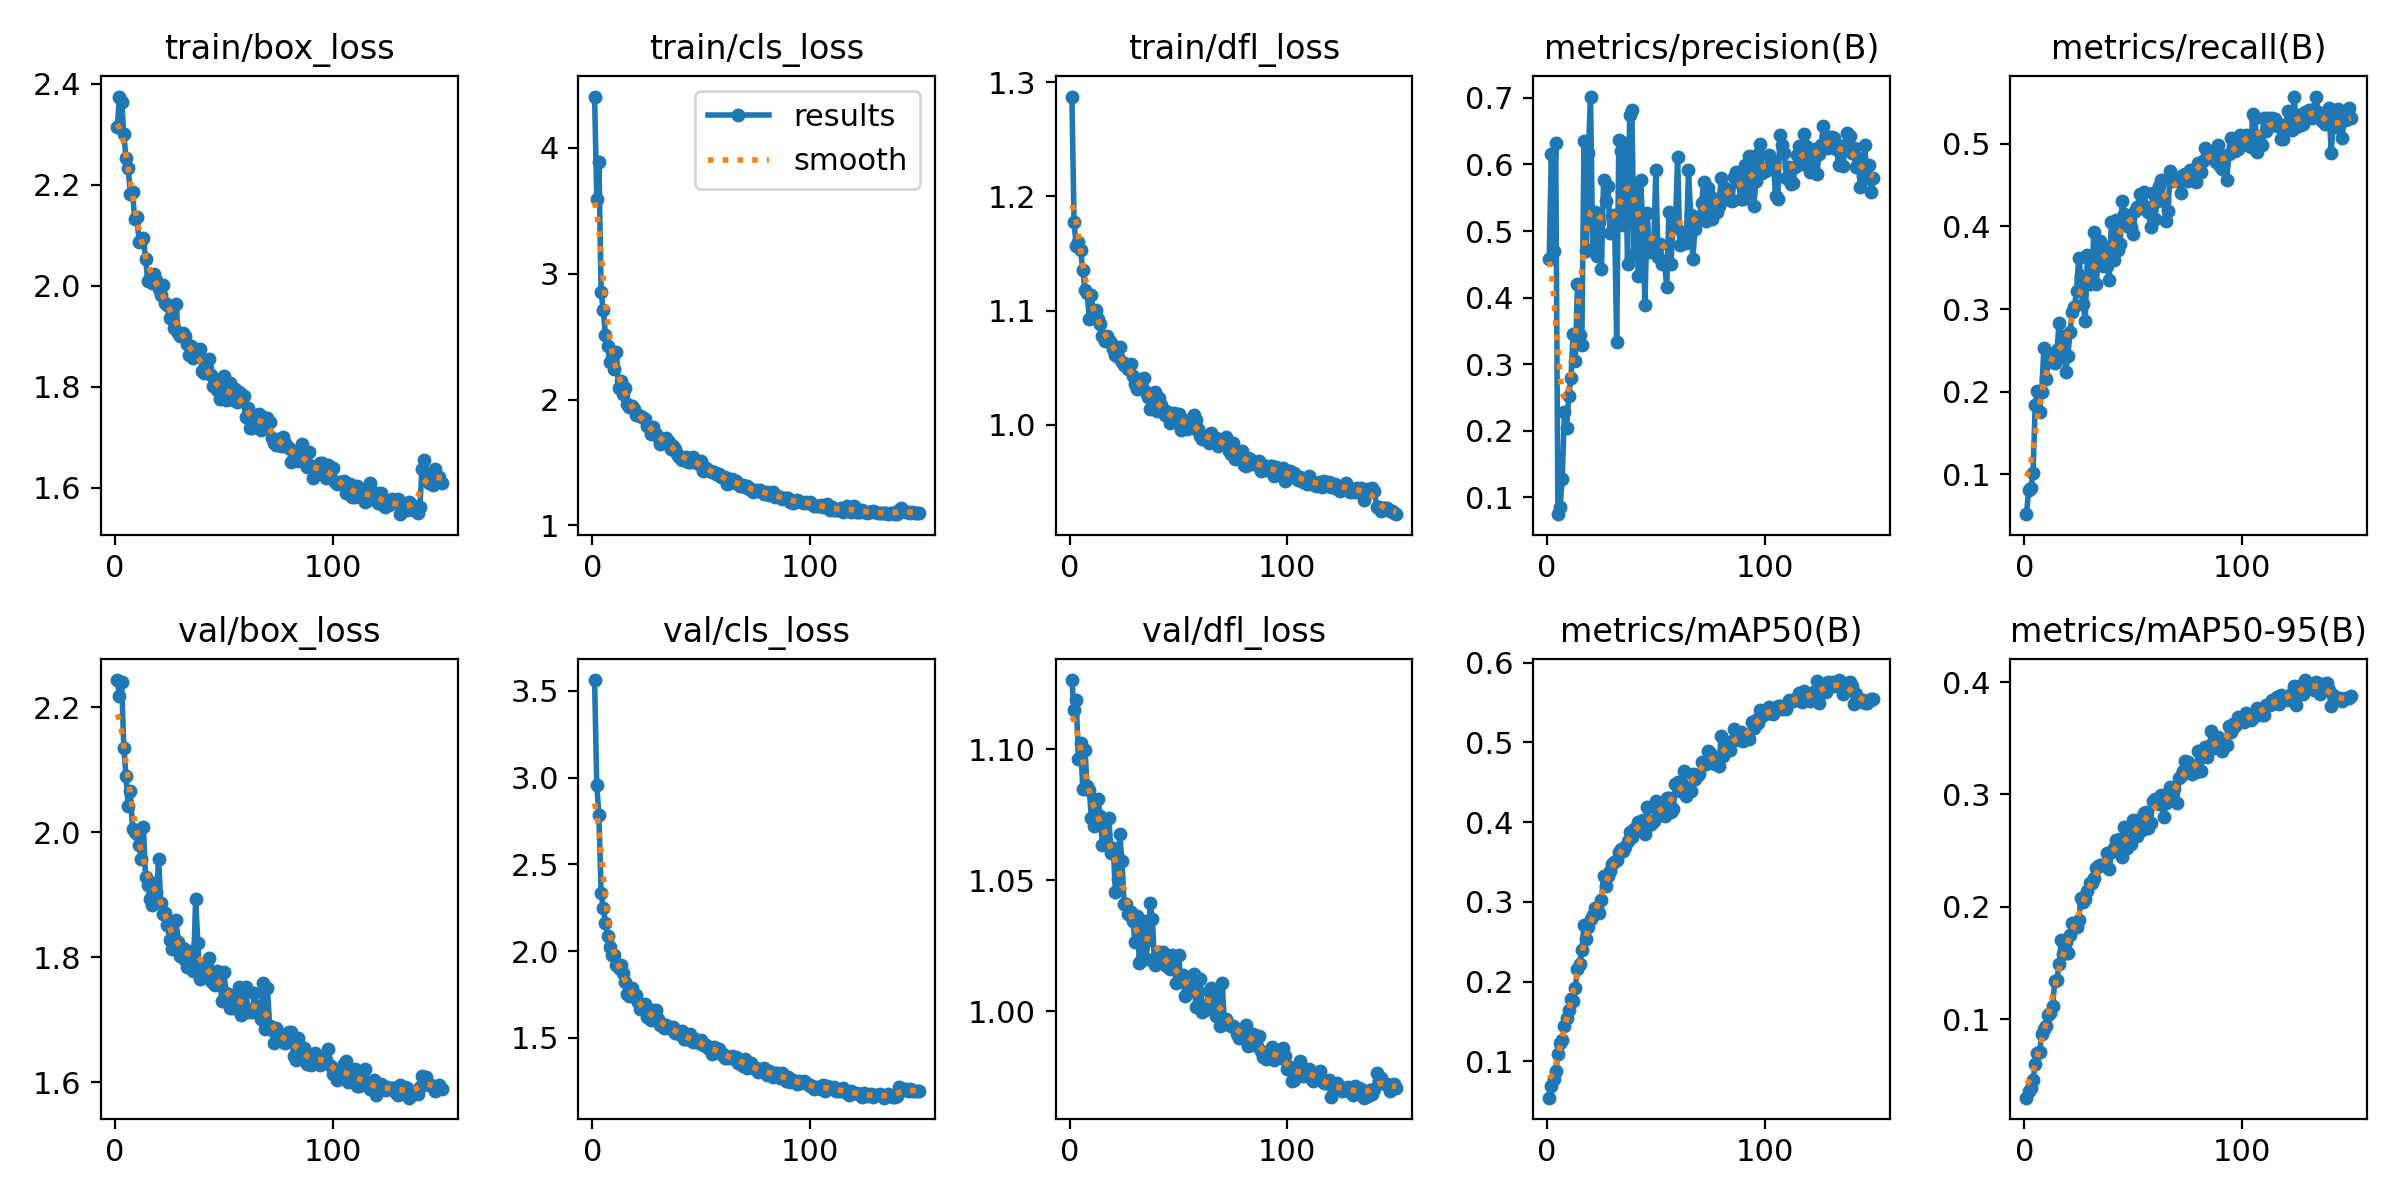

Source data for this figure (header and first rows):
epoch, time, train/box_loss, train/cls_loss, train/dfl_loss, metrics/precision(B), metrics/recall(B), metrics/mAP50(B), metrics/mAP50-95(B), val/box_loss, val/cls_loss, val/dfl_loss, lr/pg0, lr/pg1, lr/pg2
1, 65.61, 2.315, 4.407, 1.287, 0.4582, 0.05202, 0.05454, 0.03034, 2.243, 3.562, 1.126, 0.0001956, 0.0001956, 0.0001956
2, 125.4, 2.375, 3.592, 1.177, 0.6153, 0.08142, 0.06894, 0.03628, 2.217, 2.956, 1.115, 0.0003916, 0.0003916, 0.0003916
3, 185.3, 2.365, 3.884, 1.157, 0.47, 0.08361, 0.07736, 0.03916, 2.24, 2.784, 1.119, 0.0005874, 0.0005874, 0.0005874
4, 247.4, 2.301, 2.85, 1.16, 0.6325, 0.1013, 0.08745, 0.04564, 2.135, 2.333, 1.096, 0.0005874, 0.0005874, 0.0005874
5, 308.5, 2.254, 2.708, 1.153, 0.07482, 0.1839, 0.1087, 0.0605, 2.09, 2.248, 1.102, 0.000587, 0.000587, 0.000587
6, 371.8, 2.234, 2.514, 1.136, 0.08487, 0.2015, 0.1228, 0.07008, 2.041, 2.162, 1.085, 0.0005864, 0.0005864, 0.0005864
7, 434.8, 2.183, 2.424, 1.118, 0.1282, 0.1751, 0.1265, 0.07117, 2.066, 2.089, 1.1, 0.0005857, 0.0005857, 0.0005857
8, 497.6, 2.185, 2.301, 1.115, 0.2287, 0.1999, 0.145, 0.08671, 2.005, 2.026, 1.086, 0.0005849, 0.0005849, 0.0005849
9, 560.1, 2.132, 2.324, 1.092, 0.2049, 0.2531, 0.1543, 0.09175, 2.001, 1.979, 1.084, 0.0005839, 0.0005839, 0.0005839
10, 621.2, 2.137, 2.242, 1.114, 0.2529, 0.216, 0.1648, 0.09439, 1.997, 1.978, 1.074, 0.0005828, 0.0005828, 0.0005828
11, 684.3, 2.087, 2.376, 1.094, 0.2798, 0.2364, 0.1785, 0.1042, 1.98, 1.922, 1.071, 0.0005816, 0.0005816, 0.0005816
12, 746.5, 2.09, 2.093, 1.101, 0.345, 0.244, 0.1763, 0.1055, 1.957, 1.905, 1.075, 0.0005803, 0.0005803, 0.0005803
13, 808.1, 2.096, 2.146, 1.093, 0.3047, 0.2443, 0.1918, 0.1116, 2.008, 1.92, 1.081, 0.0005789, 0.0005789, 0.0005789
14, 870.1, 2.054, 2.047, 1.088, 0.4203, 0.2342, 0.2164, 0.1344, 1.928, 1.871, 1.074, 0.0005773, 0.0005773, 0.0005773
15, 930.7, 2.011, 2.088, 1.078, 0.3447, 0.251, 0.2222, 0.1353, 1.915, 1.822, 1.063, 0.0005756, 0.0005756, 0.0005756
16, 992, 2.016, 1.965, 1.074, 0.3288, 0.283, 0.2392, 0.1493, 1.893, 1.754, 1.072, 0.0005738, 0.0005738, 0.0005738
17, 1055, 2.005, 1.937, 1.078, 0.6345, 0.2435, 0.2706, 0.1704, 1.884, 1.739, 1.063, 0.0005718, 0.0005718, 0.0005718
18, 1116, 2.024, 1.95, 1.075, 0.4698, 0.2674, 0.2531, 0.1583, 1.918, 1.787, 1.074, 0.0005697, 0.0005697, 0.0005697
19, 1178, 2.012, 1.922, 1.072, 0.6178, 0.224, 0.2686, 0.1685, 1.904, 1.735, 1.06, 0.0005676, 0.0005676, 0.0005676
20, 1239, 1.994, 1.877, 1.066, 0.702, 0.243, 0.2791, 0.1587, 1.957, 1.746, 1.062, 0.0005653, 0.0005653, 0.0005653
21, 1300, 1.983, 1.877, 1.061, 0.4729, 0.2718, 0.2833, 0.175, 1.886, 1.704, 1.045, 0.0005628, 0.0005628, 0.0005628
22, 1361, 2.003, 1.868, 1.06, 0.5293, 0.2964, 0.2922, 0.1857, 1.87, 1.664, 1.05, 0.0005603, 0.0005603, 0.0005603
23, 1423, 1.967, 1.863, 1.068, 0.4633, 0.3019, 0.2924, 0.1835, 1.872, 1.682, 1.068, 0.0005576, 0.0005576, 0.0005576
24, 1486, 1.962, 1.849, 1.055, 0.5141, 0.3223, 0.2856, 0.1823, 1.851, 1.692, 1.057, 0.0005549, 0.0005549, 0.0005549
25, 1548, 1.936, 1.793, 1.052, 0.4427, 0.362, 0.3026, 0.1885, 1.828, 1.622, 1.041, 0.000552, 0.000552, 0.000552
26, 1608, 1.951, 1.779, 1.054, 0.5769, 0.3394, 0.3327, 0.2083, 1.814, 1.615, 1.041, 0.000549, 0.000549, 0.000549
27, 1669, 1.916, 1.73, 1.049, 0.5446, 0.3055, 0.3202, 0.2046, 1.83, 1.605, 1.037, 0.0005459, 0.0005459, 0.0005459
28, 1730, 1.964, 1.782, 1.054, 0.5679, 0.286, 0.3324, 0.2074, 1.859, 1.662, 1.038, 0.0005427, 0.0005427, 0.0005427
29, 1792, 1.906, 1.726, 1.042, 0.4969, 0.3651, 0.3386, 0.2143, 1.825, 1.659, 1.034, 0.0005394, 0.0005394, 0.0005394
30, 1853, 1.901, 1.699, 1.036, 0.5219, 0.3301, 0.3479, 0.221, 1.802, 1.607, 1.027, 0.0005359, 0.0005359, 0.0005359
31, 1914, 1.907, 1.649, 1.032, 0.5236, 0.3433, 0.3495, 0.2212, 1.815, 1.575, 1.036, 0.0005324, 0.0005324, 0.0005324
32, 1975, 1.9, 1.651, 1.038, 0.3339, 0.3926, 0.352, 0.2255, 1.795, 1.578, 1.019, 0.0005288, 0.0005288, 0.0005288
33, 2036, 1.886, 1.683, 1.033, 0.6367, 0.3299, 0.3621, 0.2346, 1.784, 1.559, 1.021, 0.000525, 0.000525, 0.000525
34, 2096, 1.864, 1.693, 1.041, 0.6195, 0.363, 0.3665, 0.2364, 1.809, 1.571, 1.035, 0.0005212, 0.0005212, 0.0005212
35, 2158, 1.882, 1.664, 1.029, 0.5094, 0.3821, 0.3632, 0.2369, 1.789, 1.56, 1.02, 0.0005173, 0.0005173, 0.0005173
36, 2220, 1.858, 1.611, 1.024, 0.6328, 0.3519, 0.3689, 0.2369, 1.779, 1.552, 1.027, 0.0005132, 0.0005132, 0.0005132
37, 2282, 1.861, 1.632, 1.014, 0.4503, 0.3754, 0.3765, 0.2384, 1.893, 1.56, 1.041, 0.0005091, 0.0005091, 0.0005091
38, 2343, 1.862, 1.609, 1.027, 0.6745, 0.3523, 0.388, 0.2483, 1.824, 1.526, 1.035, 0.0005049, 0.0005049, 0.0005049
39, 2404, 1.875, 1.571, 1.029, 0.6823, 0.3346, 0.3816, 0.2341, 1.765, 1.537, 1.018, 0.0005006, 0.0005006, 0.0005006
40, 2465, 1.832, 1.544, 1.012, 0.4651, 0.4047, 0.3915, 0.2485, 1.774, 1.525, 1.021, 0.0004962, 0.0004962, 0.0004962
41, 2525, 1.827, 1.522, 1.023, 0.5618, 0.3598, 0.3921, 0.2527, 1.782, 1.538, 1.022, 0.0004917, 0.0004917, 0.0004917
42, 2586, 1.837, 1.539, 1.017, 0.4322, 0.4082, 0.4003, 0.2594, 1.786, 1.493, 1.022, 0.0004871, 0.0004871, 0.0004871
43, 2647, 1.855, 1.54, 1.014, 0.5769, 0.3708, 0.399, 0.2592, 1.799, 1.493, 1.023, 0.0004825, 0.0004825, 0.0004825
44, 2708, 1.823, 1.505, 1.009, 0.5103, 0.379, 0.4021, 0.2604, 1.763, 1.491, 1.018, 0.0004777, 0.0004777, 0.0004777
45, 2768, 1.802, 1.506, 1.011, 0.3896, 0.43, 0.3851, 0.2448, 1.758, 1.519, 1.017, 0.0004729, 0.0004729, 0.0004729
46, 2829, 1.815, 1.541, 1.002, 0.527, 0.4146, 0.4194, 0.2707, 1.756, 1.473, 1.016, 0.000468, 0.000468, 0.000468
47, 2889, 1.794, 1.509, 1.006, 0.4683, 0.4004, 0.3958, 0.2527, 1.777, 1.492, 1.022, 0.0004631, 0.0004631, 0.0004631
48, 2949, 1.776, 1.493, 1.011, 0.4818, 0.4026, 0.3981, 0.2596, 1.775, 1.475, 1.017, 0.000458, 0.000458, 0.000458
49, 3009, 1.788, 1.488, 1.008, 0.4735, 0.3992, 0.4014, 0.2562, 1.73, 1.472, 1.011, 0.0004529, 0.0004529, 0.0004529
50, 3070, 1.821, 1.512, 1.01, 0.5916, 0.3905, 0.4261, 0.2774, 1.776, 1.487, 1.022, 0.0004477, 0.0004477, 0.0004477
51, 3130, 1.775, 1.431, 0.9959, 0.4618, 0.4185, 0.4121, 0.2676, 1.743, 1.456, 1.013, 0.0004425, 0.0004425, 0.0004425
52, 3191, 1.791, 1.457, 1.004, 0.4799, 0.4231, 0.4123, 0.2628, 1.742, 1.459, 1.014, 0.0004372, 0.0004372, 0.0004372
53, 3251, 1.807, 1.442, 1.001, 0.4512, 0.4387, 0.4235, 0.2784, 1.719, 1.443, 1.006, 0.0004318, 0.0004318, 0.0004318
54, 3312, 1.774, 1.432, 0.996, 0.4524, 0.4224, 0.4077, 0.2681, 1.718, 1.434, 1.007, 0.0004264, 0.0004264, 0.0004264
55, 3372, 1.795, 1.422, 1.004, 0.4155, 0.442, 0.4302, 0.2835, 1.737, 1.408, 1.009, 0.0004209, 0.0004209, 0.0004209
56, 3431, 1.77, 1.423, 0.997, 0.5279, 0.4239, 0.4298, 0.2843, 1.735, 1.448, 1.01, 0.0004153, 0.0004153, 0.0004153
57, 3492, 1.79, 1.411, 1.008, 0.4499, 0.4177, 0.4127, 0.2704, 1.752, 1.444, 1.014, 0.0004097, 0.0004097, 0.0004097
58, 3553, 1.787, 1.409, 1.004, 0.521, 0.399, 0.4161, 0.275, 1.708, 1.438, 1.002, 0.0004041, 0.0004041, 0.0004041
59, 3614, 1.783, 1.387, 0.9961, 0.5065, 0.4398, 0.4479, 0.2944, 1.715, 1.409, 1.002, 0.0003984, 0.0003984, 0.0003984
60, 3674, 1.741, 1.381, 0.9904, 0.6117, 0.4094, 0.4509, 0.2959, 1.753, 1.407, 1.012, 0.0003927, 0.0003927, 0.0003927
... 90 more rows
